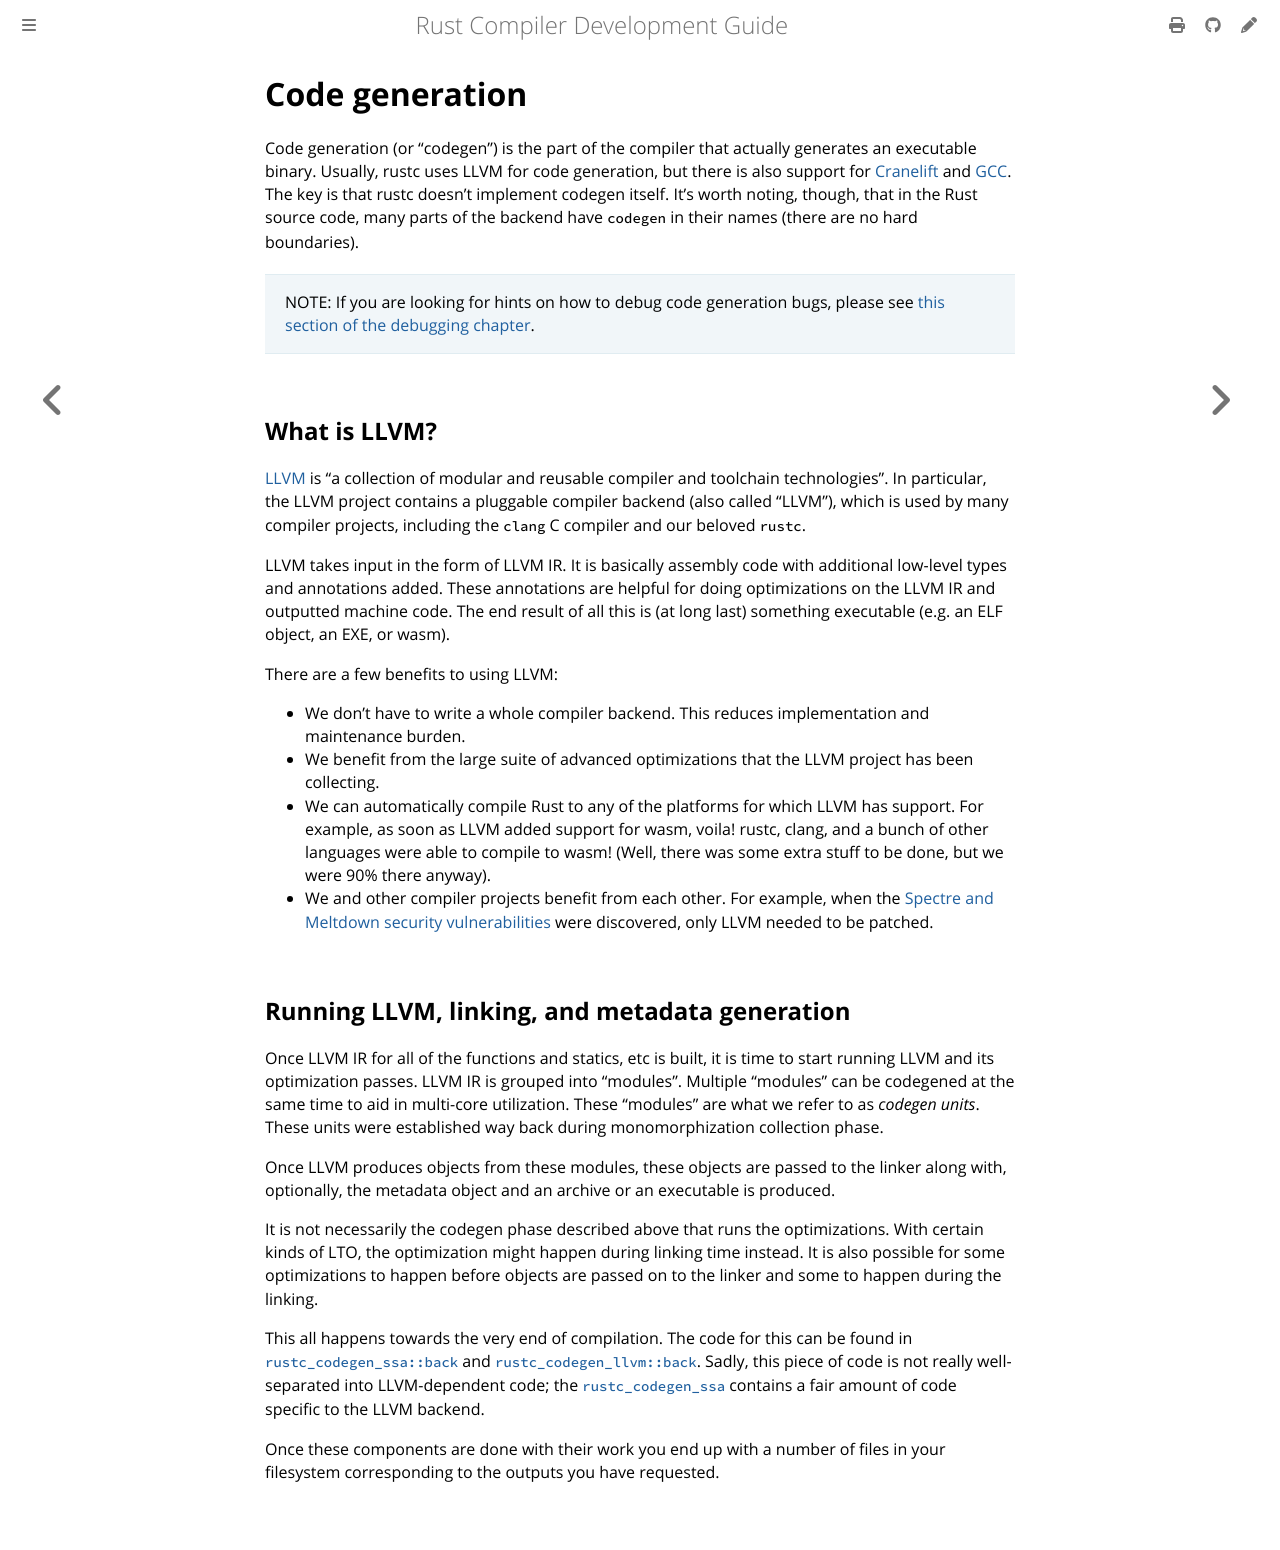

repository: rust-lang/rustc-dev-guide · page: backend/codegen.html · generator: mdbook

# Code generation

Code generation (or "codegen") is the part of the compiler
that actually generates an executable binary.
Usually, rustc uses LLVM for code generation,
but there is also support for [Cranelift] and [GCC].
The key is that rustc doesn't implement codegen itself.
It's worth noting, though, that in the Rust source code,
many parts of the backend have `codegen` in their names (there are no hard boundaries).

[Cranelift]: https://github.com/bytecodealliance/wasmtime/tree/main/cranelift
[GCC]: https://github.com/rust-lang/rustc_codegen_gcc

> NOTE: If you are looking for hints on how to debug code generation bugs,
> please see [this section of the debugging chapter][debugging].

[debugging]: ./debugging.md

## What is LLVM?

[LLVM](https://llvm.org) is "a collection of modular and reusable compiler and
toolchain technologies".
In particular, the LLVM project contains a pluggable
compiler backend (also called "LLVM"), which is used by many compiler projects,
including the `clang` C compiler and our beloved `rustc`.

LLVM takes input in the form of LLVM IR.
It is basically assembly code with additional low-level types and annotations added.
These annotations are helpful for doing optimizations on the LLVM IR and outputted machine code.
The end result of all this is (at long last) something executable (e.g. an ELF object,
an EXE, or wasm).

There are a few benefits to using LLVM:

- We don't have to write a whole compiler backend.
  This reduces implementation and maintenance burden.
- We benefit from the large suite of advanced optimizations that the LLVM
  project has been collecting.
- We can automatically compile Rust to any of the platforms for which LLVM has support.
  For example, as soon as LLVM added support for wasm, voila!
  rustc, clang, and a bunch of other languages were able to compile to wasm!
  (Well, there was some extra stuff to be done, but we were 90% there anyway).
- We and other compiler projects benefit from each other.
  For example, when the [Spectre and Meltdown security vulnerabilities][spectre] were discovered,
  only LLVM needed to be patched.

[spectre]: https://meltdownattack.com/

## Running LLVM, linking, and metadata generation

Once LLVM IR for all of the functions and statics, etc is built, it is time to
start running LLVM and its optimization passes.
LLVM IR is grouped into "modules".
Multiple "modules" can be codegened at the same time to aid in multi-core utilization.
These "modules" are what we refer to as _codegen units_.
These units were established way back during monomorphization collection phase.

Once LLVM produces objects from these modules, these objects are passed to the
linker along with, optionally, the metadata object and an archive or an executable is produced.

It is not necessarily the codegen phase described above that runs the optimizations.
With certain kinds of LTO, the optimization might happen during linking time instead.
It is also possible for some optimizations to happen
before objects are passed on to the linker and some to happen during the linking.

This all happens towards the very end of compilation.
The code for this can be found in [`rustc_codegen_ssa::back`][ssaback] and
[`rustc_codegen_llvm::back`][llvmback].
Sadly, this piece of code is not really well-separated into LLVM-dependent code;
the [`rustc_codegen_ssa`][ssa] contains a fair amount of code specific to the LLVM backend.

Once these components are done with their work you end up with a number of
files in your filesystem corresponding to the outputs you have requested.

[ssa]: https://doc.rust-lang.org/nightly/nightly-rustc/rustc_codegen_ssa/index.html
[ssaback]: https://doc.rust-lang.org/nightly/nightly-rustc/rustc_codegen_ssa/back/index.html
[llvmback]: https://doc.rust-lang.org/nightly/nightly-rustc/rustc_codegen_llvm/back/index.html
